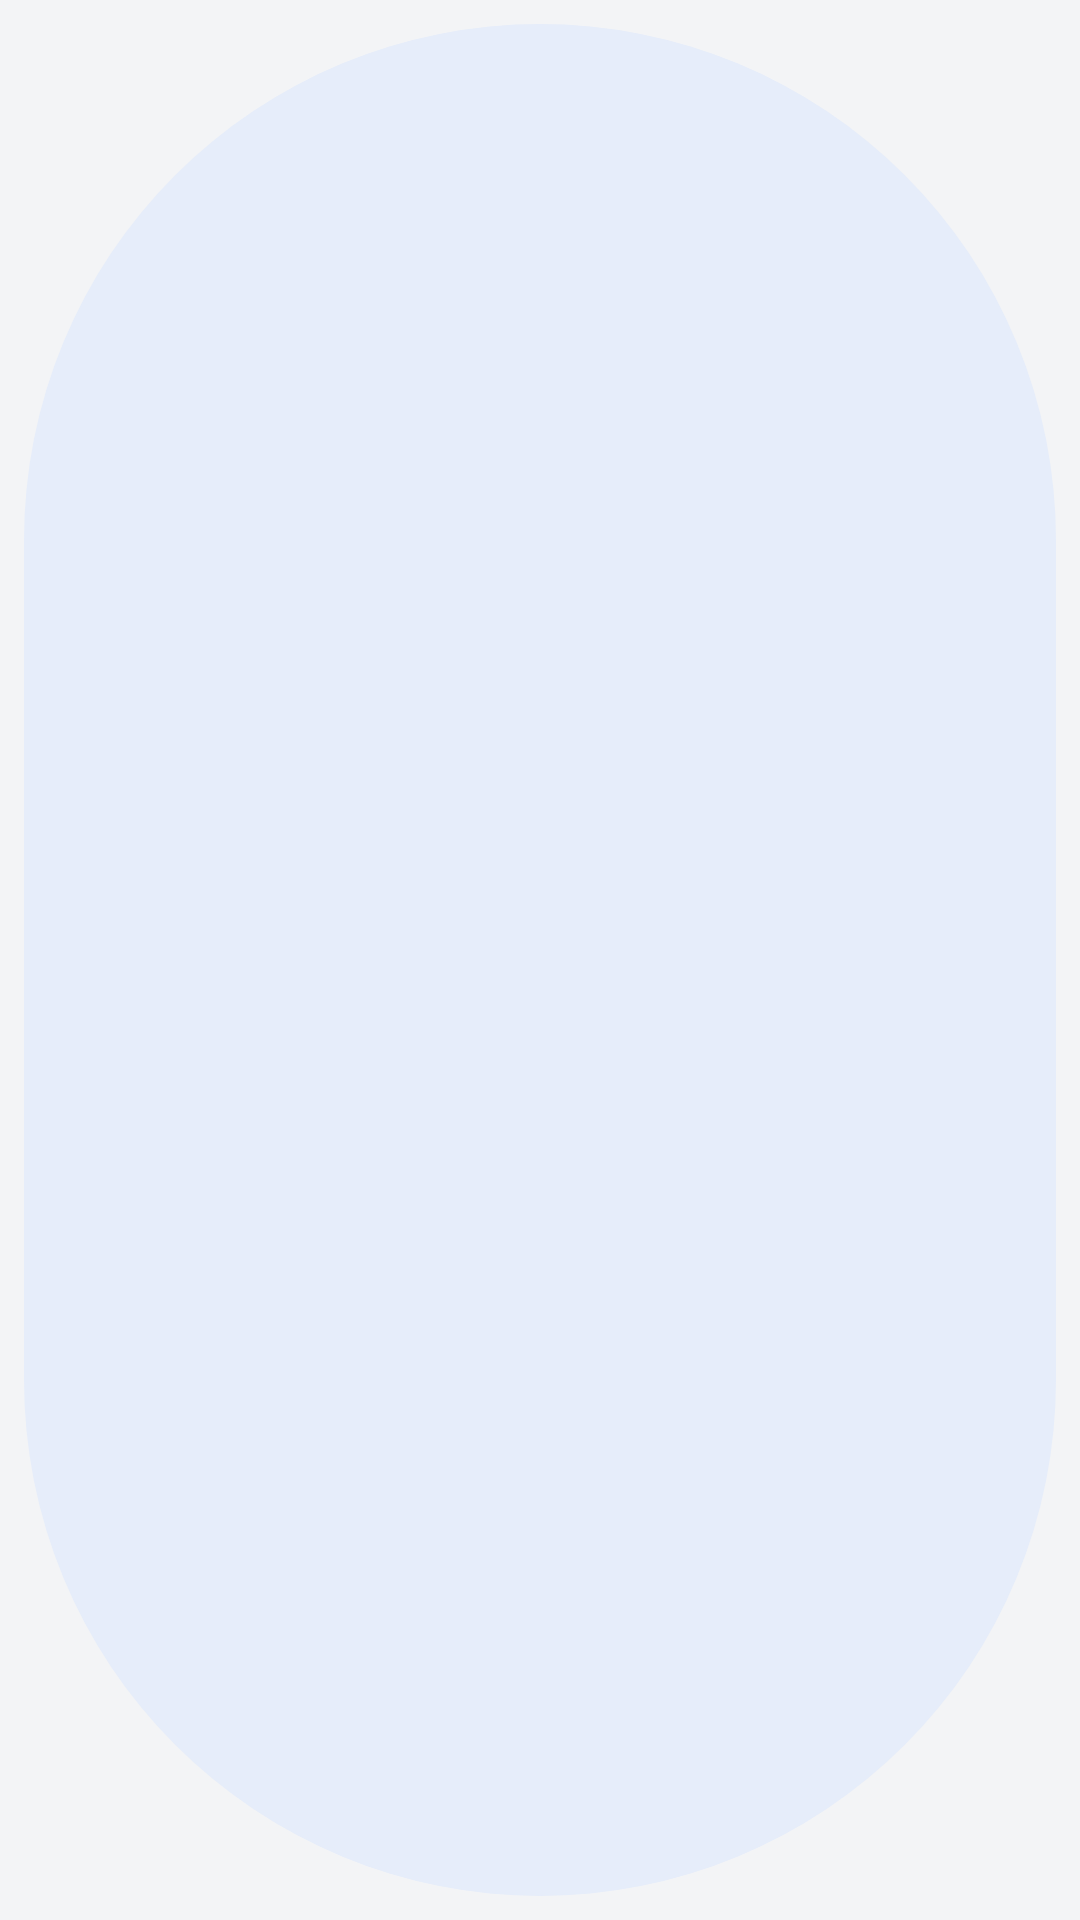

Reconstruct the res/layout file that produces this screen, plus the resources it refers to.
<!-- AndroidManifest.xml: application theme Theme.TwseStockViewer -->
<!-- res/layout/chip_query_sort.xml -->
<?xml version="1.0" encoding="utf-8"?>
<com.google.android.material.chip.Chip xmlns:android="http://schemas.android.com/apk/res/android"
    xmlns:tools="http://schemas.android.com/tools"
    style="@style/Widget.TwseStockViewer.Chip.Sort"
    android:layout_width="wrap_content"
    android:layout_height="wrap_content"
    tools:chipIcon="@drawable/ic_arrow_downward"
    tools:text="成交量 · 降序" />
<!-- resources referenced by this layout -->
<resources>
  <!-- drawable ic_arrow_downward (drawable) -->
  <?xml version="1.0" encoding="utf-8"?>
  <vector xmlns:android="http://schemas.android.com/apk/res/android"
      android:width="24dp"
      android:height="24dp"
      android:viewportWidth="24"
      android:viewportHeight="24">
      <path
          android:fillColor="@android:color/white"
          android:pathData="M20,12l-1.41,-1.41L13,16.17V4h-2v12.17l-5.58,-5.59L4,12l8,8 8,-8z" />
  </vector>
  <style name="Widget.TwseStockViewer.Chip.Sort" parent="Widget.Material3.Chip.Assist">
          <item name="chipBackgroundColor">?attr/colorPrimaryContainer</item>
          <item name="chipStrokeWidth">0dp</item>
          <item name="chipIconTint">?attr/colorPrimary</item>
          <item name="chipIconSize">16dp</item>
          <item name="android:textColor">?attr/colorPrimary</item>
          <item name="android:textAppearance">@style/TextAppearance.TwseStockViewer.QueryChip</item>
          <item name="shapeAppearanceOverlay">@style/ShapeAppearance.TwseStockViewer.Pill</item>
      </style>
  <style name="Theme.TwseStockViewer" parent="Base.Theme.TwseStockViewer" />
  <style name="TextAppearance.TwseStockViewer.QueryChip" parent="TextAppearance.Material3.LabelLarge">
          <item name="android:textSize">13sp</item>
      </style>
  <style name="ShapeAppearance.TwseStockViewer.Pill" parent="">
          <item name="cornerFamily">rounded</item>
          <item name="cornerSize">50%</item>
      </style>
  <style name="Base.Theme.TwseStockViewer" parent="Theme.Material3.DayNight.NoActionBar">
          <item name="colorPrimary">@color/md_light_primary</item>
          <item name="colorOnPrimary">@color/md_light_on_primary</item>
          <item name="colorPrimaryContainer">@color/md_light_primary_container</item>
          <item name="colorOnPrimaryContainer">@color/md_light_on_primary_container</item>
          <item name="android:colorBackground">@color/md_light_background</item>
          <item name="colorSurface">@color/md_light_surface</item>
          <item name="colorOnSurface">@color/md_light_on_surface</item>
          <item name="colorOnSurfaceVariant">@color/md_light_on_surface_variant</item>
          <item name="colorOutline">@color/md_light_outline</item>
  
          <item name="colorSurfaceContainerLowest">@color/md_light_surface</item>
          <item name="colorSurfaceContainerLow">@color/md_light_surface</item>
          <item name="colorSurfaceContainer">@color/md_light_surface</item>
          <item name="colorSurfaceContainerHigh">@color/md_light_surface</item>
          <item name="colorSurfaceContainerHighest">@color/md_light_surface</item>
          
          <item name="elevationOverlayEnabled">false</item>
      </style>
  <color name="md_light_primary">#FF1D4690</color>
  <color name="md_light_on_primary">#FFFFFFFF</color>
  <color name="md_light_primary_container">#FFE6EDFA</color>
  <color name="md_light_on_primary_container">#FF0E2A5C</color>
  <color name="md_light_background">#FFF3F4F6</color>
  <color name="md_light_surface">#FFFFFFFF</color>
  <color name="md_light_on_surface">#FF14171C</color>
  <color name="md_light_on_surface_variant">#FF555D6B</color>
  <color name="md_light_outline">#FFE2E5EA</color>
</resources>
